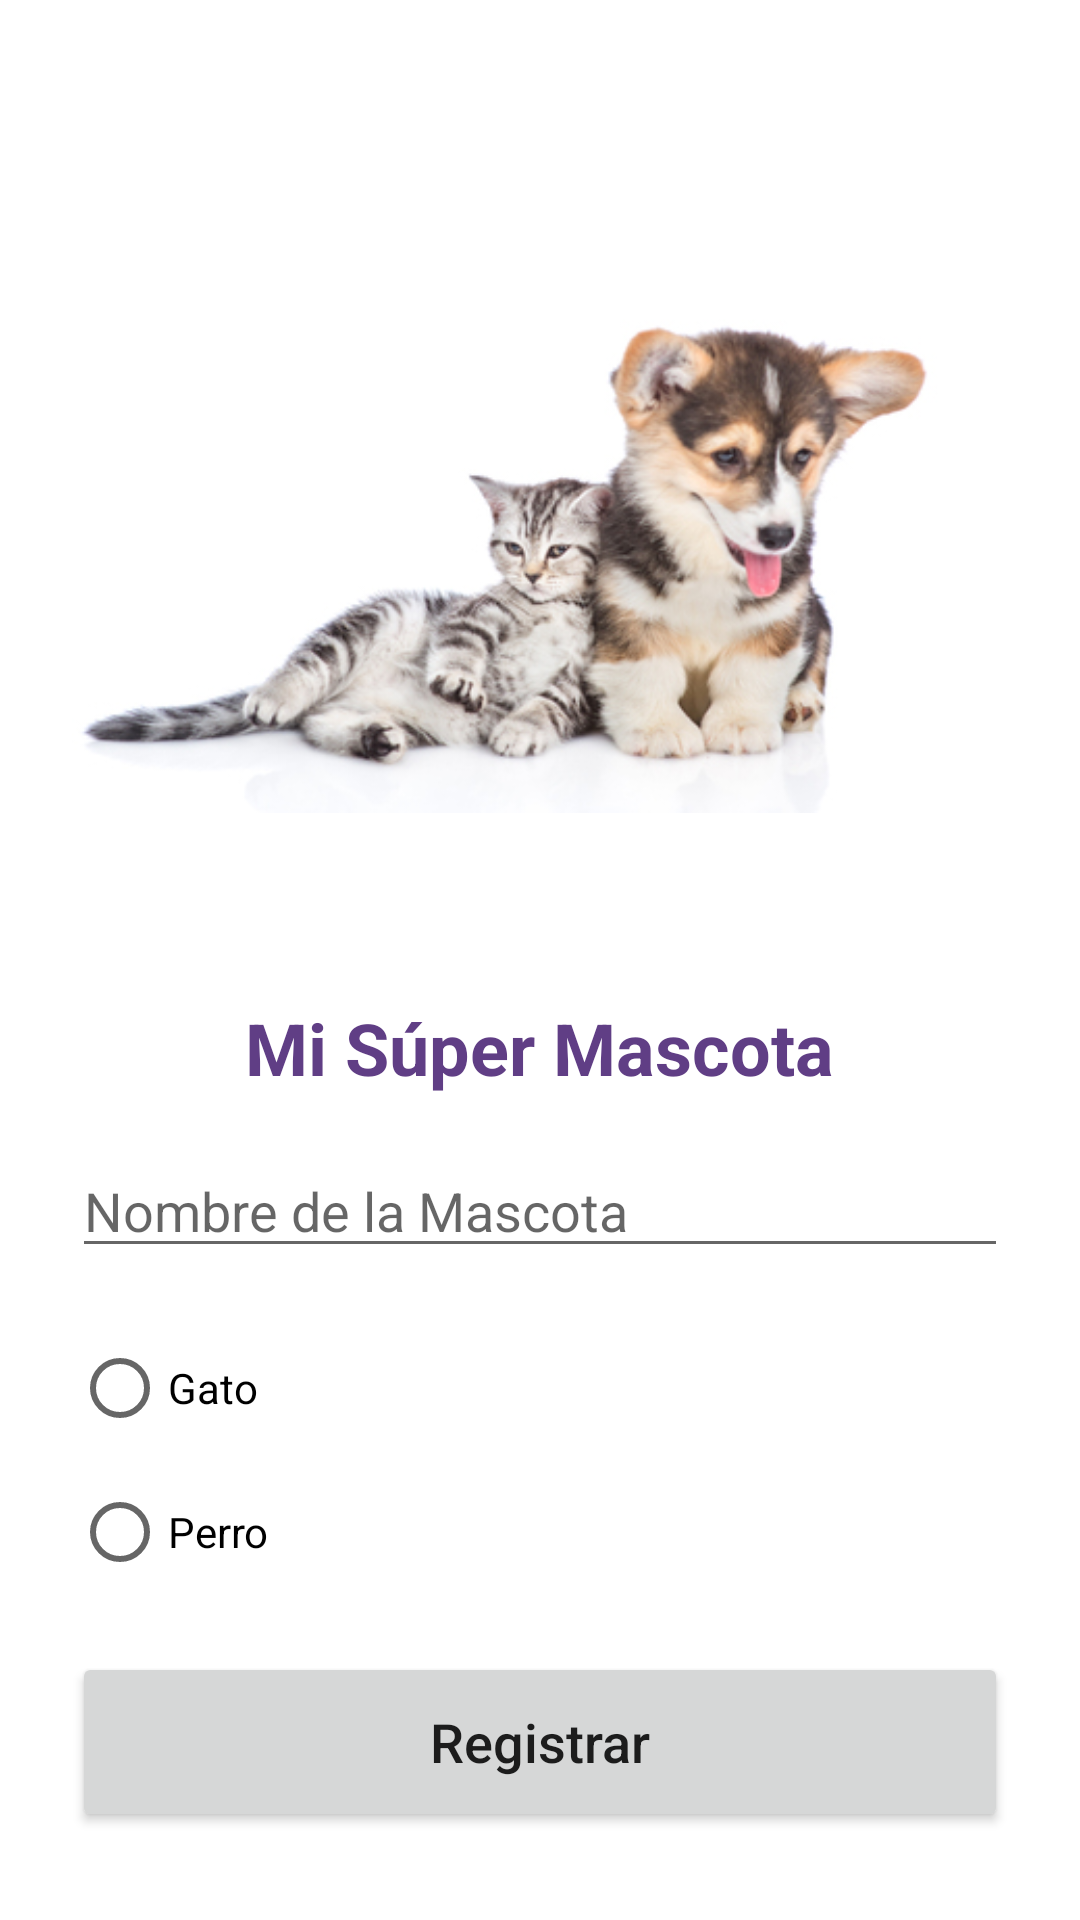

The Android layout XML behind this screen, and the referenced resources:
<!-- AndroidManifest.xml: application theme Theme.Mascota -->
<!-- res/layout/activity_main.xml -->
<?xml version="1.0" encoding="utf-8"?>
<LinearLayout xmlns:android="http://schemas.android.com/apk/res/android"
    android:layout_width="match_parent"
    android:layout_height="match_parent"
    android:orientation="vertical"
    android:paddingTop="16dp"
    android:paddingLeft="24dp"
    android:paddingRight="24dp">

    <ImageView
        android:id="@+id/iv_gatito"
        android:layout_width="wrap_content"
        android:layout_height="wrap_content"
        android:src="@drawable/perroygato"
        android:contentDescription="@string/iv_gatito"
        android:layout_gravity="center"/>

    <TextView
        android:id="@+id/tv_titulo"
        android:layout_width="wrap_content"
        android:layout_height="wrap_content"
        android:textColor="@color/purple_cat"
        android:text="@string/tv_titulo"
        android:textStyle="bold"
        android:layout_marginTop="16dp"
        android:textSize="24sp"
        android:layout_gravity="center"/>

    <EditText
        android:id="@+id/et_nombre"
        android:layout_width="match_parent"
        android:layout_height="wrap_content"
        android:hint="@string/et_nombre_mascota"
        android:layout_marginTop="16dp"/>

    <RadioGroup
        android:layout_width="wrap_content"
        android:layout_height="wrap_content"
        android:layout_marginTop="16dp">

        <RadioButton
            android:id="@+id/rb_gatito"
            android:layout_width="wrap_content"
            android:layout_height="wrap_content"
            android:text="@string/rb_gato"/>

        <RadioButton
            android:id="@+id/rb_perrito"
            android:layout_width="wrap_content"
            android:layout_height="wrap_content"
            android:text="@string/rb_perro"/>

    </RadioGroup>

    <Button
        android:id="@+id/btn_registrar"
        android:layout_width="match_parent"
        android:layout_height="60sp"
        android:textSize="18sp"
        android:onClick="totalPago"
        android:text="@string/btn_registrar"
        android:layout_marginTop="16dp"/>

</LinearLayout>
<!-- resources referenced by this layout -->
<resources>
  <color name="purple_cat">#603E85</color>
  <!-- drawable perroygato: jpg bitmap (drawable, 62190 bytes) -->
  <string name="btn_registrar">Registrar</string>
  <string name="et_nombre_mascota">Nombre de la Mascota</string>
  <string name="iv_gatito">Imagen de gatito</string>
  <string name="rb_gato">Gato</string>
  <string name="rb_perro">Perro</string>
  <string name="tv_titulo">Mi Súper Mascota</string>d
  <style name="Theme.Mascota" parent="Base.Theme.Mascota" />
  <style name="Base.Theme.Mascota" parent="Theme.MaterialComponents.DayNight.DarkActionBar">
          
          <item name="colorPrimary">@color/purple_cat</item>
          <item name="colorPrimaryVariant">@color/white</item>
          <item name="colorOnPrimary">@color/white</item>
          
          <item name="colorSecondary">@color/purple_cat</item>
          <item name="colorSecondaryVariant">@color/orange_cat_200</item>
          <item name="colorOnSecondary">@color/black</item>
          
          
          
          <item name="android:textAllCaps">false</item>
      </style>
  <color name="white">#FFFFFFFF</color>
  <color name="orange_cat_200">#F27F1B</color>
  <color name="black">#FF000000</color>
</resources>
